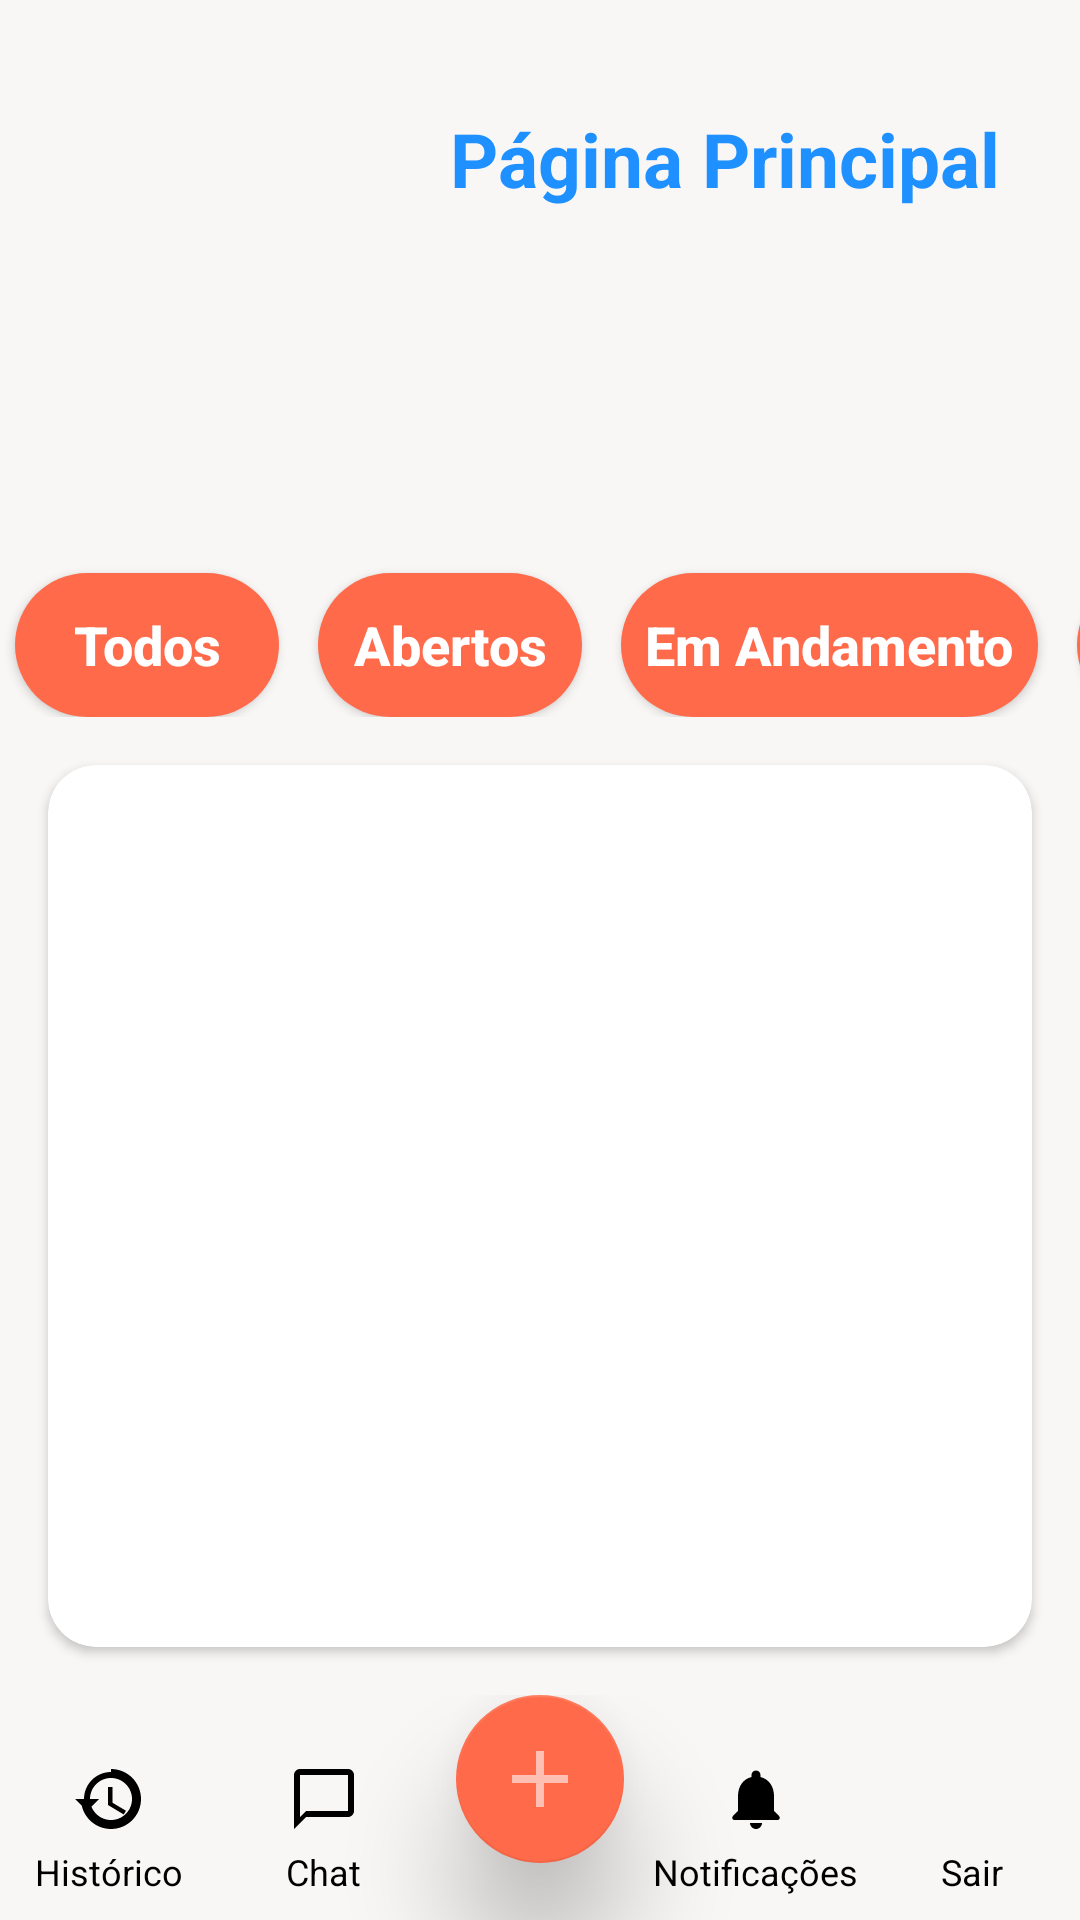

Android layout source for this screen:
<!-- AndroidManifest.xml: application theme Theme.SysDesk -->
<!-- res/layout/activity_cliente_home.xml -->
<?xml version="1.0" encoding="utf-8"?>
<androidx.core.widget.NestedScrollView xmlns:android="http://schemas.android.com/apk/res/android"
    xmlns:app="http://schemas.android.com/apk/res-auto"
    xmlns:tools="http://schemas.android.com/tools"
    android:layout_width="match_parent"
    android:layout_height="match_parent"
    android:backgroundTint="#000000"
    android:fillViewport="true"
    android:foregroundTint="#000000">

<androidx.constraintlayout.widget.ConstraintLayout
    xmlns:android="http://schemas.android.com/apk/res/android"
    xmlns:app="http://schemas.android.com/apk/res-auto"
    xmlns:tools="http://schemas.android.com/tools"
    android:id="@+id/cliente_home"
    android:layout_width="match_parent"
    android:layout_height="match_parent"
    android:background="@color/off_white"
    tools:context=".activity.ClienteHomeForm">

    
    <ImageView
        android:id="@+id/logo"
        android:layout_width="150dp"
        android:layout_height="150dp"
        android:layout_marginTop="16dp"
        android:src="@drawable/logo"
        app:layout_constraintTop_toTopOf="parent"
        app:layout_constraintStart_toStartOf="parent" />

    
    <TextView
        android:id="@+id/homeCliente"
        android:layout_width="0dp"
        android:layout_height="wrap_content"
        android:text="Página Principal"
        android:textColor="@color/azul_vibrante"
        android:textSize="25sp"
        android:textStyle="bold"
        android:layout_marginTop="20dp"
        app:layout_constraintStart_toEndOf="@id/logo"
        app:layout_constraintTop_toTopOf="@id/logo"
        app:layout_constraintEnd_toEndOf="parent" />

    
    <HorizontalScrollView
        android:id="@+id/scrollFiltros"
        android:layout_width="0dp"
        android:layout_height="wrap_content"
        android:overScrollMode="never"
        android:scrollbars="none"
        android:layout_marginTop="10dp"
        app:layout_constraintTop_toBottomOf="@id/logo"
        app:layout_constraintStart_toStartOf="parent"
        app:layout_constraintEnd_toEndOf="parent">

        <LinearLayout
            android:id="@+id/layoutFiltros"
            android:layout_width="wrap_content"
            android:layout_height="wrap_content"
            android:orientation="horizontal">

            <androidx.appcompat.widget.AppCompatButton
                style="@style/Button"
                android:id="@+id/filtroTodos"
                android:text="Todos"
                android:padding="8dp"
                android:layout_marginStart="5dp"
                android:layout_marginEnd="8dp"
                android:layout_height="wrap_content"
                android:layout_width="wrap_content"/>

            <androidx.appcompat.widget.AppCompatButton
                style="@style/Button"
                android:id="@+id/filtroAbertos"
                android:text="Abertos"
                android:padding="8dp"
                android:layout_marginStart="5dp"
                android:layout_marginEnd="8dp"
                android:layout_height="wrap_content"
                android:layout_width="wrap_content"/>

            <androidx.appcompat.widget.AppCompatButton
                style="@style/Button"
                android:id="@+id/filtroAndamento"
                android:text="Em Andamento"
                android:padding="8dp"
                android:layout_marginStart="5dp"
                android:layout_marginEnd="8dp"
                android:layout_height="wrap_content"
                android:layout_width="wrap_content"/>

            <androidx.appcompat.widget.AppCompatButton
                style="@style/Button"
                android:id="@+id/filtroFinalizados"
                android:text="Finalizados"
                android:padding="8dp"
                android:layout_marginStart="5dp"
                android:layout_marginEnd="8dp"
                android:layout_height="wrap_content"
                android:layout_width="wrap_content"/>
        </LinearLayout>
    </HorizontalScrollView>

    
    <androidx.cardview.widget.CardView
        android:id="@+id/dashboardCard"
        android:layout_width="0dp"
        android:layout_height="0dp"
        android:layout_margin="16dp"
        app:cardCornerRadius="16dp"
        app:layout_constraintTop_toBottomOf="@id/scrollFiltros"
        app:layout_constraintBottom_toTopOf="@id/navbarContainer"
        app:layout_constraintStart_toStartOf="parent"
        app:layout_constraintEnd_toEndOf="parent">

        <androidx.recyclerview.widget.RecyclerView
            android:id="@+id/recyclerChamados"
            android:layout_width="match_parent"
            android:layout_height="match_parent"
            android:padding="8dp"
            android:scrollbars="vertical" />
    </androidx.cardview.widget.CardView>

    
    <FrameLayout
        android:id="@+id/navbarContainer"
        android:layout_width="match_parent"
        android:layout_height="75dp"
        app:layout_constraintBottom_toBottomOf="parent"
        app:layout_constraintStart_toStartOf="parent"
        app:layout_constraintEnd_toEndOf="parent">

        <include
            layout="@layout/custom_bottom_nav"
            android:layout_width="match_parent"
            android:layout_height="match_parent"/>
    </FrameLayout>

</androidx.constraintlayout.widget.ConstraintLayout>
</androidx.core.widget.NestedScrollView>
<!-- res/layout/custom_bottom_nav.xml (included above) -->
<?xml version="1.0" encoding="utf-8"?>
<RelativeLayout xmlns:android="http://schemas.android.com/apk/res/android"
    android:layout_width="match_parent"
    android:layout_height="100dp"
    xmlns:app="http://schemas.android.com/apk/res-auto"
    android:background="@color/off_white">

    
    <LinearLayout
        android:id="@+id/bottomBar"
        android:layout_width="match_parent"
        android:layout_height="60dp"
        android:layout_alignParentBottom="true"
        android:orientation="horizontal"
        android:gravity="center"
        android:background="@drawable/bottom_nav_curve">

        
        <LinearLayout
            android:id="@+id/btnHistorico"
            android:layout_width="0dp"
            android:layout_weight="1"
            android:gravity="center"
            android:orientation="vertical"
            android:layout_height="match_parent">

            <ImageView
                android:src="@drawable/ic_history"
                android:layout_width="24dp"
                android:layout_height="24dp" />

            <TextView
                android:text="Histórico"
                android:textSize="12sp"
                android:textColor="@color/black"
                android:layout_width="wrap_content"
                android:layout_height="wrap_content"
                android:gravity="center"
                android:layout_marginTop="4dp"/>
        </LinearLayout>

        
        <LinearLayout
            android:id="@+id/btnChat"
            android:layout_width="0dp"
            android:layout_weight="1"
            android:gravity="center"
            android:orientation="vertical"
            android:layout_height="match_parent">

            <ImageView
                android:src="@drawable/ic_chat"
                android:layout_width="24dp"
                android:layout_height="24dp" />

            <TextView
                android:text="Chat"
                android:textSize="12sp"
                android:textColor="@color/black"
                android:layout_width="wrap_content"
                android:layout_height="wrap_content"
                android:gravity="center"
                android:layout_marginTop="4dp"/>
        </LinearLayout>

        
        <View
            android:layout_width="0dp"
            android:layout_height="match_parent"
            android:layout_weight="1"/>

        
        <LinearLayout
            android:id="@+id/btnNotificacoes"
            android:layout_width="0dp"
            android:layout_weight="1"
            android:gravity="center"
            android:orientation="vertical"
            android:layout_height="match_parent">

            <ImageView
                android:src="@drawable/ic_notifications"
                android:layout_width="24dp"
                android:layout_height="24dp" />

            <TextView
                android:text="Notificações"
                android:textSize="12sp"
                android:textColor="@color/black"
                android:layout_width="wrap_content"
                android:layout_height="wrap_content"
                android:layout_marginTop="4dp"/>
        </LinearLayout>

        
        <LinearLayout
            android:id="@+id/btnConfig"
            android:layout_width="0dp"
            android:layout_weight="1"
            android:gravity="center"
            android:orientation="vertical"
            android:layout_height="match_parent">

            <ImageView
                android:src="@drawable/baseline_logout_24"
                android:layout_width="24dp"
                android:layout_height="24dp" />

            <TextView
                android:text="Sair"
                android:textSize="12sp"
                android:textColor="@color/black"
                android:layout_width="wrap_content"
                android:layout_height="wrap_content"
                android:gravity="center"
                android:layout_marginTop="4dp"/>
        </LinearLayout>

    </LinearLayout>

    
    <com.google.android.material.floatingactionbutton.FloatingActionButton
        android:id="@+id/btnAbrirChamado"
        android:layout_width="60dp"
        android:layout_height="60dp"
        android:layout_centerHorizontal="true"
        android:layout_marginBottom="15dp"
        android:src="@drawable/ic_add"
        android:tint="@color/light_coral"
        android:backgroundTint="@color/coral"
        app:maxImageSize="32dp"
        android:elevation="10dp"
        android:translationZ="12dp"
        app:rippleColor="@color/light_coral"
        style="@style/Widget.MaterialComponents.FloatingActionButton"/>


</RelativeLayout>
<!-- resources referenced by this layout -->
<resources>
  <color name="azul_vibrante">#1E90FF</color>
  <color name="black">#FF000000</color>
  <color name="coral">#FF6B4A</color>
  <color name="light_coral">#ffc0b3</color>
  <color name="off_white">#F9F7F6</color>
  <!-- drawable bottom_nav_curve (drawable) -->
  <?xml version="1.0" encoding="utf-8"?>
  <vector xmlns:android="http://schemas.android.com/apk/res/android"
      android:width="400dp"
      android:height="100dp"
      android:viewportWidth="400"
      android:viewportHeight="100">
  
      
      <path
          android:fillColor="@color/off_white"
          android:pathData="
              M20,0
              H380
              A20,20 0 0 1 400,20
              V80
              A20,20 0 0 1 380,100
              H20
              A20,20 0 0 1 0,80
              V20
              A20,20 0 0 1 20,0
              Z" />
  
      
      <path
          android:fillColor="@color/off_white"
          android:pathData="
              M140,0
              C160,55 240,55 260,0
              Z" />
  
  </vector>
  <!-- drawable ic_add (drawable) -->
  <vector xmlns:android="http://schemas.android.com/apk/res/android"
      android:width="32dp"
      android:height="32dp"
      android:viewportWidth="24"
      android:viewportHeight="24">
    <path
        android:fillColor="@color/light_coral"
        android:pathData="M19,13h-6v6h-2v-6H5v-2h6V5h2v6h6v2z"/>
  </vector>
  <!-- drawable ic_chat (drawable) -->
  <vector xmlns:android="http://schemas.android.com/apk/res/android"
      android:width="24dp"
      android:height="24dp"
      android:viewportWidth="24"
      android:viewportHeight="24">
      <path
          android:fillColor="#000000"
          android:pathData="M20,2H4c-1.11,0 -2,0.89 -2,2v18l4,-4h14c1.11,0 2,-0.89 2,-2V4c0,-1.11 -0.89,-2 -2,-2zM20,16H6l-2,2V4h16v12z"/>
  </vector>
  <!-- drawable ic_history (drawable) -->
  <vector xmlns:android="http://schemas.android.com/apk/res/android"
      android:width="24dp"
      android:height="24dp"
      android:viewportWidth="24"
      android:viewportHeight="24">
      <path
          android:fillColor="#000000"
          android:pathData="M13,3c-4.97,0 -9,4.03 -9,9H1l4,4 4,-4H6c0,-3.86 3.14,-7 7,-7s7,3.14 7,7 -3.14,7 -7,7 -7,-3.14 -7,-7H3c0,5.52 4.48,10 10,10s10,-4.48 10,-10 -4.48,-10 -10,-10zM12,8v6l5.25,3.15 0.75,-1.23 -4.5,-2.67V8z"/>
  </vector>
  <!-- drawable ic_notifications (drawable) -->
  <vector xmlns:android="http://schemas.android.com/apk/res/android"
      android:width="24dp"
      android:height="24dp"
      android:viewportWidth="24"
      android:viewportHeight="24">
      <path
          android:fillColor="#000000"
          android:pathData="M12,22c1.1,0 2,-0.9 2,-2h-4c0,1.1 0.9,2 2,2zM18,16v-5c0,-3.1 -1.64,-5.64 -4.5,-6.32V4c0,-0.83 -0.67,-1.5 -1.5,-1.5S10.5,3.17 10.5,4v0.68C7.63,5.36 6,7.9 6,11v5l-1.7,1.7c-0.15,0.15 -0.23,0.35 -0.23,0.55 0,0.43 0.34,0.75 0.75,0.75h14.36c0.43,0 0.75,-0.34 0.75,-0.75 0,-0.2 -0.08,-0.4 -0.23,-0.55L18,16z"/>
  </vector>
  <style name="Button">
          <item name="android:layout_width">150dp</item>
          <item name="android:layout_height">wrap_content</item>
          <item name="android:layout_marginTop">15dp</item>
          <item name="android:padding">15dp</item>
          <item name="android:background">@drawable/button</item>
          <item name="android:textAllCaps">false</item>
          <item name="android:textColor">@color/white</item>
          <item name="android:textSize">18dp</item>
          <item name="android:textStyle">bold</item>
      </style>
  <style name="Theme.SysDesk" parent="Base.Theme.SysDesk" />
  <!-- drawable button (drawable) -->
  <?xml version="1.0" encoding="utf-8"?>
  <shape xmlns:android="http://schemas.android.com/apk/res/android">
  
      <solid android:color="@color/coral"/>
      <corners android:radius="45dp"/>
  </shape>
  <color name="white">#FFFFFFFF</color>
  <style name="Base.Theme.SysDesk" parent="Theme.Material3.DayNight.NoActionBar">
          
          
      </style>
</resources>
